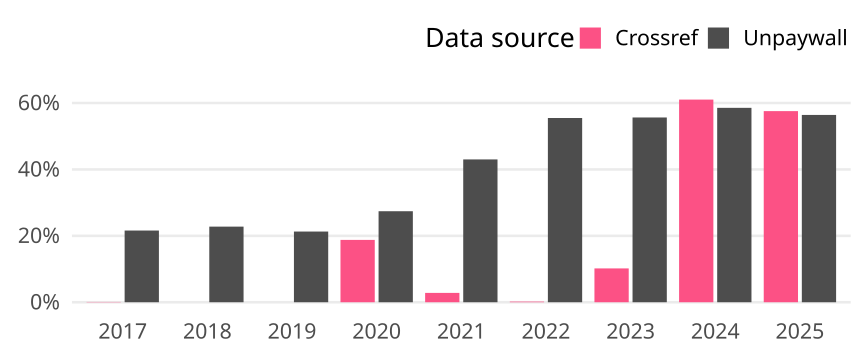

Data behind this chart, as committed beside it:
cr_year, cat, article_total, name, oa_articles, oa_share
2017, Global, 2283, Crossref, 2, 8.760402978537013e-4
2017, Global, 2283, Unpaywall, 493, 0.2159
2018, Global, 2244, Crossref, 0, 0
2018, Global, 2244, Unpaywall, 511, 0.2277
2019, Global, 2264, Crossref, 0, 0
2019, Global, 2264, Unpaywall, 482, 0.2129
2020, Global, 2386, Crossref, 448, 0.1878
2020, Global, 2386, Unpaywall, 654, 0.2741
2021, Global, 2202, Crossref, 62, 0.02816
2021, Global, 2202, Unpaywall, 947, 0.4301
2022, Global, 2125, Crossref, 4, 0.001882
2022, Global, 2125, Unpaywall, 1179, 0.5548
2023, Global, 2022, Crossref, 206, 0.1019
2023, Global, 2022, Unpaywall, 1125, 0.5564
2024, Global, 1891, Crossref, 1154, 0.6103
2024, Global, 1891, Unpaywall, 1107, 0.5854
2025, Global, 523, Crossref, 301, 0.5755
2025, Global, 523, Unpaywall, 295, 0.5641
